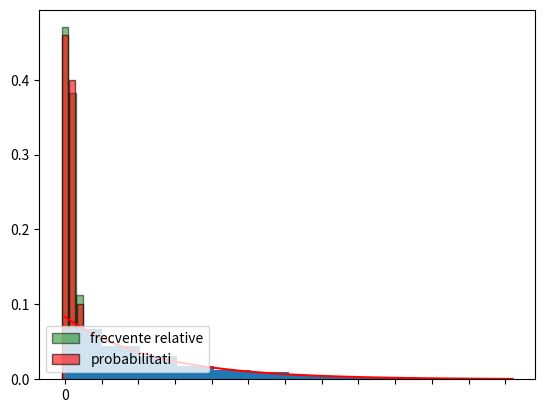

Source code (Python):
from scipy.stats import uniform

def my_rand_vals(valori,probabilitati,N):
  x=[]
  u = uniform.rvs(size=N)
  for i in range(N):
    poz = 0
    sum_prob = probabilitati[0]
    while u[i]>sum_prob:
      poz += 1
      sum_prob += probabilitati[poz]
    x.append(valori[poz])
  return x

my_rand_vals(range(4),(0.46,0.4,0.1,0.06),10)

from matplotlib.pyplot import bar, show, hist, grid, legend, xticks , yticks

valori, probabilitati = range(4), (0.46,0.4,0.1,0.04)

data = my_rand_vals(valori, probabilitati,1000)
bin_edges = [k+0.5 for k in range(-1,4)]
hist(data, bin_edges, density=True,  rwidth = 0.9, color = 'green', edgecolor = 'black',
 alpha = 0.5, label = 'frecvente relative')

distribution = dict([(k, probabilitati[k]) for k in range(4)])
bar(distribution.keys(), distribution.values(),  width = 0.85, color = 'red', edgecolor = 'black',
alpha= 0.6, label = 'probabilitati')
legend(loc = 'lower left')
xticks(ticks = range(4), labels=('0','A','B','AB'))
grid()
show()

from math import log

def my_rand_values(alpha,n):
    u = uniform.rvs(size=n)
    x = [(-1/alpha)*log(1-u[i]) for i in range (n)]
    return x

my_rand_values(1/12,10)

from matplotlib.pyplot import show, hist, grid, legend, xticks, plot
from scipy.stats import expon
alpha = 1/12
data = my_rand_values(alpha,1000)
hist(data, bins=12, density = True,range=(0,61))
x = range(62)
plot(x,expon.pdf(x,loc=0,scale=1/alpha),'r-')
xticks(range(0,61,5))
grid()
show()

sum([x>=5 for x in data])/len(data)

1-expon.cdf(5,loc=0,scale=1/alpha)